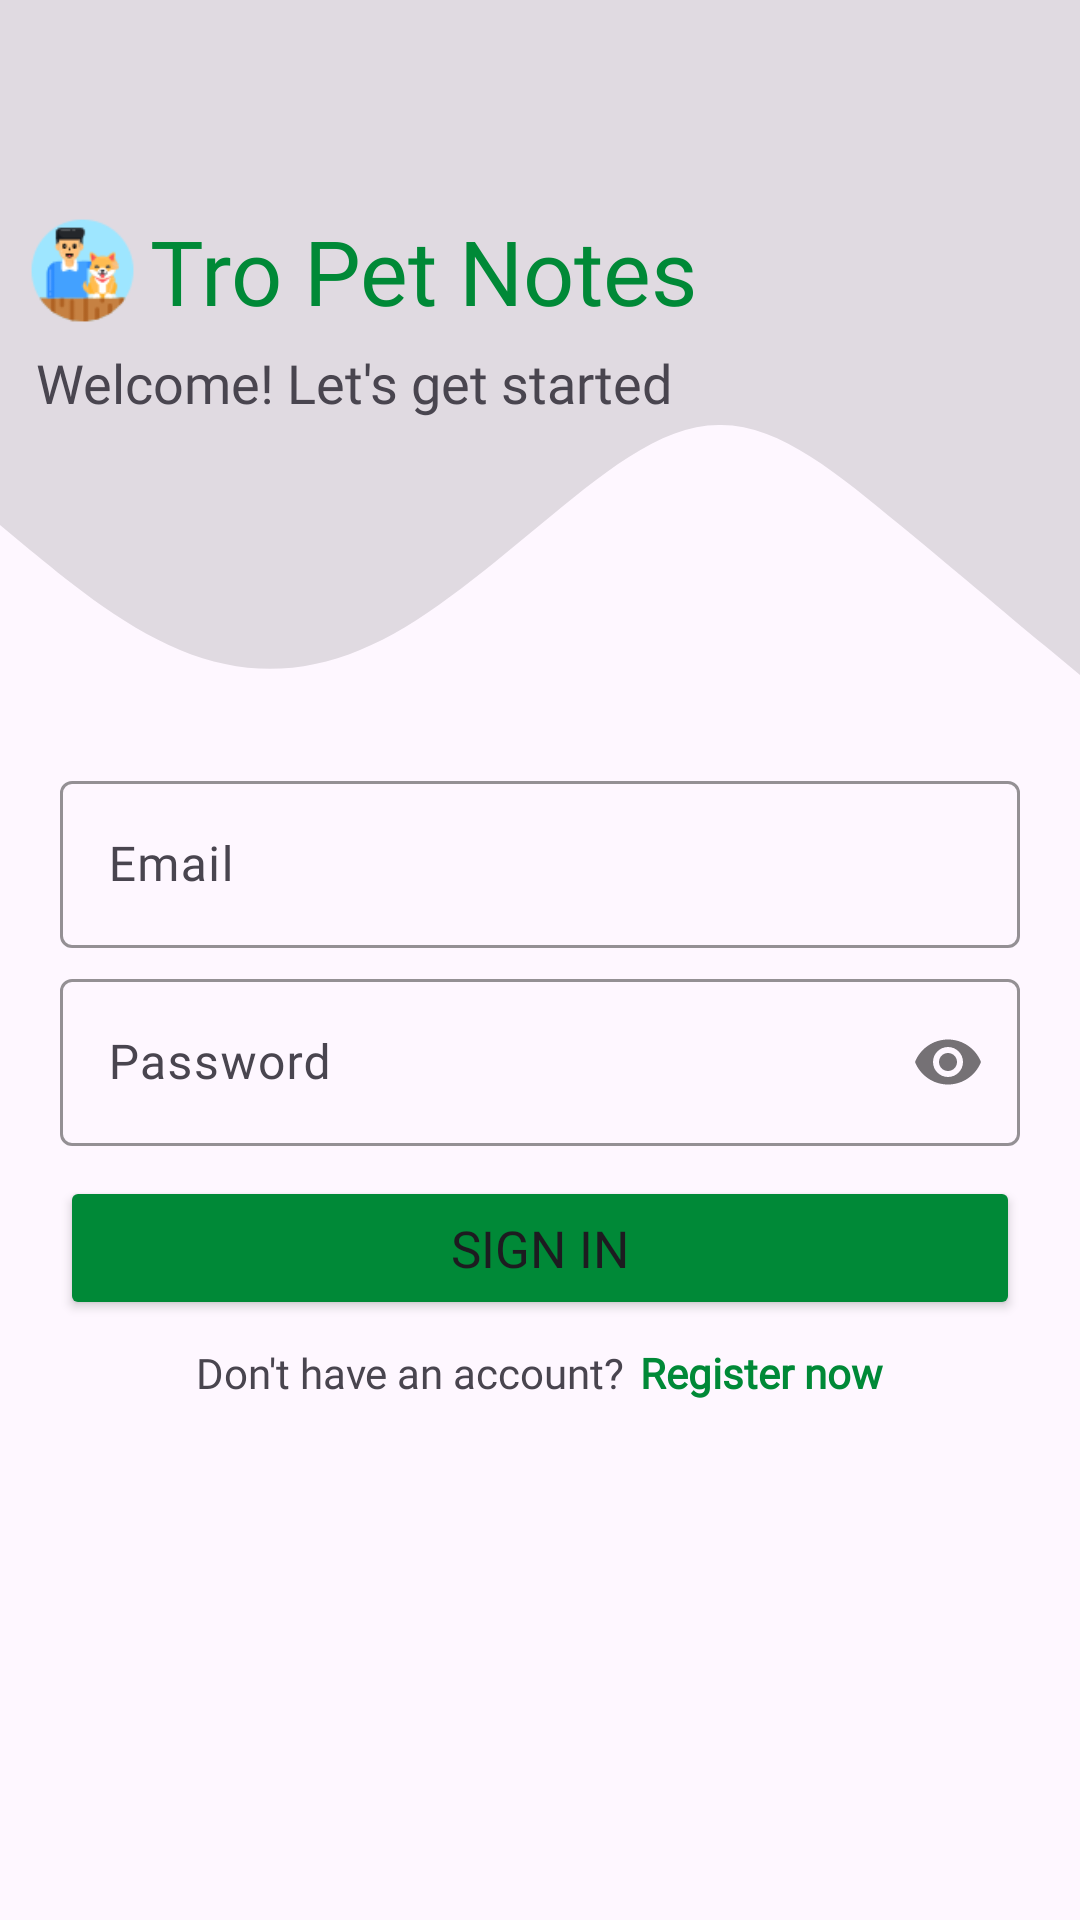

Android layout source for this screen:
<!-- AndroidManifest.xml: application theme Theme.PetDiary -->
<!-- res/layout/activity_login.xml -->
<?xml version="1.0" encoding="utf-8"?>
<RelativeLayout xmlns:android="http://schemas.android.com/apk/res/android"
    xmlns:app="http://schemas.android.com/apk/res-auto"
    xmlns:tools="http://schemas.android.com/tools"
    android:layout_width="match_parent"
    android:layout_height="match_parent"
    tools:context="com.trodev.petdiary.activity.LoginActivity">


    <ImageView
        android:id="@+id/wav"
        android:layout_width="wrap_content"
        android:layout_height="250dp"
        android:background="@drawable/wave" />

    <RelativeLayout
        android:id="@+id/title"
        android:layout_width="wrap_content"
        android:layout_height="wrap_content"
        android:layout_marginStart="10dp"
        android:layout_marginTop="70dp">

        <ImageView
            android:id="@+id/logo"
            android:layout_width="35dp"
            android:layout_height="35dp"
            android:layout_centerVertical="true"
            android:src="@drawable/pet_apps_icon" />


        <TextView
            android:id="@+id/t1"
            android:layout_width="wrap_content"
            android:layout_height="wrap_content"
            android:layout_marginLeft="0dp"
            android:layout_toRightOf="@+id/logo"
            android:fontFamily="@font/helvetica_neue_medium_cond"
            android:paddingStart="5dp"
            android:text="Tro Pet Notes"
            android:textColor="@color/my_primary"
            android:textSize="30sp" />

    </RelativeLayout>

    <TextView
        android:layout_width="wrap_content"
        android:layout_height="wrap_content"
        android:layout_below="@+id/title"
        android:layout_marginStart="12dp"
        android:layout_marginTop="5dp"
        android:fontFamily="@font/helvetica_neue_medium_cond"
        android:text="Welcome! Let's get started"
        android:textSize="18sp"
        />

    <RelativeLayout
        android:layout_width="match_parent"
        android:layout_height="wrap_content"
        android:layout_below="@+id/wav"
        android:layout_centerInParent="true">

        <LinearLayout
            android:layout_width="match_parent"
            android:layout_height="wrap_content"
            android:orientation="vertical"
            android:paddingStart="20dp"
            android:paddingTop="0dp"
            android:paddingEnd="20dp"
            android:paddingBottom="0dp">

            <com.google.android.material.textfield.TextInputLayout
                android:id="@+id/emailContainer"
                android:layout_width="match_parent"
                android:layout_height="wrap_content"
                android:layout_marginTop="5dp"
                android:hint="Email"
                app:boxStrokeColor="@color/black"
                app:hintTextColor="@color/black"

                >

                <com.google.android.material.textfield.TextInputEditText
                    android:id="@+id/edEmail"
                    android:layout_width="match_parent"
                    android:layout_height="wrap_content"
                    android:drawableStart="@drawable/ic_mail"
                    android:drawablePadding="10dp"
                    android:fontFamily="@font/helvetica_neue_medium_cond"
                    android:inputType="textEmailAddress"
                    android:paddingEnd="40dp" />

            </com.google.android.material.textfield.TextInputLayout>

            <com.google.android.material.textfield.TextInputLayout
                android:id="@+id/passContainer"
                android:layout_width="match_parent"
                android:layout_height="wrap_content"
                android:layout_marginTop="5dp"
                android:hint="Password"
                app:boxStrokeColor="@color/black"
                app:hintTextColor="@color/black"
                app:passwordToggleEnabled="true">

                <com.google.android.material.textfield.TextInputEditText
                    android:id="@+id/edPass"
                    android:layout_width="match_parent"
                    android:layout_height="wrap_content"
                    android:drawableStart="@drawable/ic_password"
                    android:drawablePadding="10dp"
                    android:fontFamily="@font/helvetica_neue_medium_cond"
                    android:inputType="textPassword"
                    android:outlineAmbientShadowColor="@color/green"

                    android:paddingEnd="40dp" />


            </com.google.android.material.textfield.TextInputLayout>

            

            <Button
                android:id="@+id/B_SignIn"
                android:layout_width="match_parent"
                android:layout_height="wrap_content"
                android:layout_gravity="center"
                android:layout_marginTop="10dp"
                android:backgroundTint="@color/my_primary"
                android:fontFamily="@font/helvetica_neue_medium_cond"
                android:text="Sign in"
                android:textSize="17sp" />

            <ProgressBar
                android:id="@+id/progressbar"
                android:layout_width="35dp"
                android:layout_height="35dp"
                android:layout_gravity="center"
                android:layout_marginTop="5dp"
                android:visibility="gone" />

            <LinearLayout
                android:id="@+id/lay1"
                android:layout_width="wrap_content"
                android:layout_height="wrap_content"
                android:layout_gravity="center"
                android:layout_marginTop="8dp"
                android:orientation="horizontal">

                <TextView
                    android:id="@+id/textView2"
                    android:layout_width="match_parent"
                    android:layout_height="wrap_content"
                    android:fontFamily="@font/helvetica_neue_medium_cond"
                    android:text="Don't have an account?" />

                <TextView
                    android:id="@+id/BottomRegisterNow_txt"
                    android:layout_width="match_parent"
                    android:layout_height="wrap_content"
                    android:layout_marginStart="5dp"
                    android:clickable="true"
                    android:fontFamily="@font/helvetica_neue_medium_cond"
                    android:foreground="?attr/selectableItemBackground"
                    android:text="Register now"
                    android:textColor="@color/my_primary"
                    android:textStyle="bold" />

            </LinearLayout>

        </LinearLayout>

    </RelativeLayout>

</RelativeLayout>
<!-- resources referenced by this layout -->
<resources>
  <color name="black">#FF000000</color>
  <color name="green">#4CAF50</color>
  <color name="my_primary">#008937</color>
  <!-- drawable pet_apps_icon: png bitmap (drawable, 3574 bytes) -->
  <!-- drawable wave (drawable) -->
  <vector xmlns:android="http://schemas.android.com/apk/res/android"
      android:width="1440dp"
      android:height="320dp"
      android:viewportWidth="1440"
      android:viewportHeight="320">
    <path
        android:pathData="M0,224L40,234.7C80,245 160,267 240,277.3C320,288 400,288 480,277.3C560,267 640,245 720,224C800,203 880,181 960,181.3C1040,181 1120,203 1200,224C1280,245 1360,267 1400,277.3L1440,288L1440,0L1400,0C1360,0 1280,0 1200,0C1120,0 1040,0 960,0C880,0 800,0 720,0C640,0 560,0 480,0C400,0 320,0 240,0C160,0 80,0 40,0L0,0Z"
        android:fillColor="#1E000000"/>
  </vector>
  <style name="Theme.PetDiary" parent="Base.Theme.PetDiary" />
  <style name="Base.Theme.PetDiary" parent="Theme.Material3.Light.NoActionBar">
          
           <item name="colorPrimary">@color/my_primary</item>
  
          
  
  
  
      </style>
</resources>
